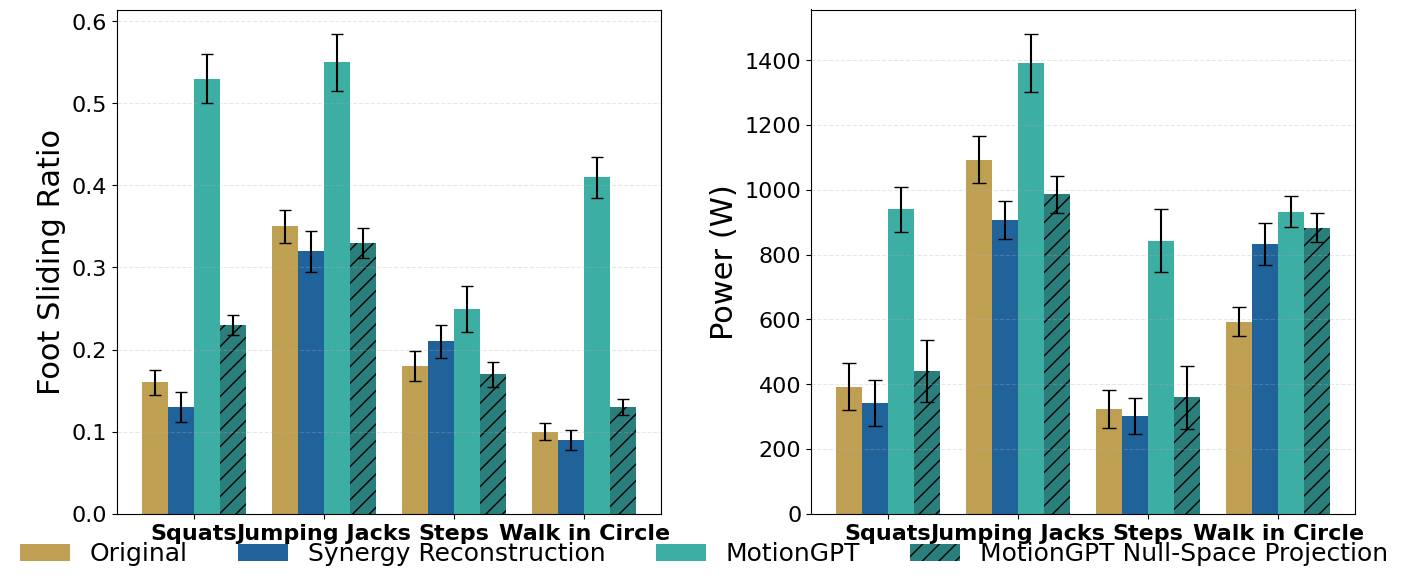

Write Python code to recreate this figure.
import matplotlib.pyplot as plt
import numpy as np

# --- Global style ---
plt.rcParams.update({
    'font.family': 'Arial',
    'font.size': 22,
    'axes.titlesize': 24,
    'axes.labelsize': 22,
    'xtick.labelsize': 16,
    'ytick.labelsize': 16,
    'legend.fontsize': 18
})

# --- Data ---

# swap order so that index 2 is "Steps" and index 3 is "Walk in Circle"
genres = ["Squats", "Jumping Jacks", "Steps", "Walk in Circle"]

# Foot sliding means & errors, with elements 2↔3 swapped
foot_original      = np.array([0.16, 0.35, 0.18, 0.10])
foot_original_err  = np.array([0.015, 0.020, 0.018, 0.010])
foot_random        = np.array([0.13, 0.32, 0.21, 0.09])
foot_random_err    = np.array([0.018, 0.025, 0.020, 0.012])
foot_motiongpt     = np.array([0.53, 0.55, 0.25, 0.41])
foot_motiongpt_err = np.array([0.030, 0.035, 0.028, 0.025])
foot_null          = np.array([0.23, 0.33, 0.17, 0.13])
foot_null_err      = np.array([0.012, 0.018, 0.015, 0.010])

# Power means & vars → std-dev, with elements 2↔3 swapped
power_means = {
    'Original':                         np.array([392.70, 1093.0, 324.00, 592.70]),
    'Synergy Reconstruction':          np.array([342.00,  905.70, 301.38, 832.8 ]),
    'MotionGPT':                        np.array([940.00, 1392.70, 842.38, 932.39]),
    'MotionGPT Null-Space Projection': np.array([440.30,  985.50, 359.38, 882.28])
}
power_vars = {
    'Original':                         np.array([5069.00, 5201.00, 3504.00, 2069.00]),
    'Synergy Reconstruction':          np.array([5002.00, 3503.00, 3185.24, 4250.24]),
    'MotionGPT':                        np.array([4903.00, 8015.00, 9362.24, 2205.24]),
    'MotionGPT Null-Space Projection': np.array([9204.00, 3240.00, 9302.24, 2025.24])
}
power_err = {k: np.sqrt(v) for k, v in power_vars.items()}

# --- Plot setup ---
x = np.arange(len(genres))
width = 0.2

colors = {
    'Original':                         '#BFA053',
    'Synergy Reconstruction':          '#20639B',
    'MotionGPT':                        '#3CAEA3',
    'MotionGPT Null-Space Projection':  '#2A7F7C'
}

fig, (ax1, ax2) = plt.subplots(1, 2, figsize=(14, 6))

# --- Foot Sliding with error bars ---
for i, (label, vals, errs, hatch) in enumerate([
    ('Original',                         foot_original,  foot_original_err,  None),
    ('Synergy Reconstruction',           foot_random,    foot_random_err,    None),
    ('MotionGPT',                        foot_motiongpt, foot_motiongpt_err, None),
    ('MotionGPT Null-Space Projection',  foot_null,      foot_null_err,      '//'),
]):
    ax1.bar(
        x + (i - 1.5) * width,
        vals, width,
        yerr=errs, capsize=4,
        color=colors[label],
        hatch=hatch or ''
    )
ax1.set_xticks(x)
ax1.set_xticklabels(genres, rotation=0, fontweight='bold')
ax1.set_ylabel('Foot Sliding Ratio')
ax1.grid(axis='y', linestyle='--', alpha=0.3)

# --- Power with error bars ---
for i, label in enumerate([
    'Original',
    'Synergy Reconstruction',
    'MotionGPT',
    'MotionGPT Null-Space Projection'
]):
    ax2.bar(
        x + (i - 1.5) * width,
        power_means[label], width,
        yerr=power_err[label], capsize=5,
        label=label,
        color=colors[label],
        hatch='//' if 'Null-Space' in label else ''
    )
ax2.set_xticks(x)
ax2.set_xticklabels(genres, rotation=0, fontweight='bold')
ax2.set_ylabel('Power (W)')
ax2.grid(axis='y', linestyle='--', alpha=0.3)

# --- Shared legend just below the plots ---
handles, labels = ax2.get_legend_handles_labels()
fig.legend(
    handles, labels,
    loc='lower center',
    bbox_to_anchor=(0.5, -0.02),
    ncol=4,
    frameon=False
)

plt.subplots_adjust(bottom=0.22)  # pull it up a bit
plt.tight_layout()
plt.show()
